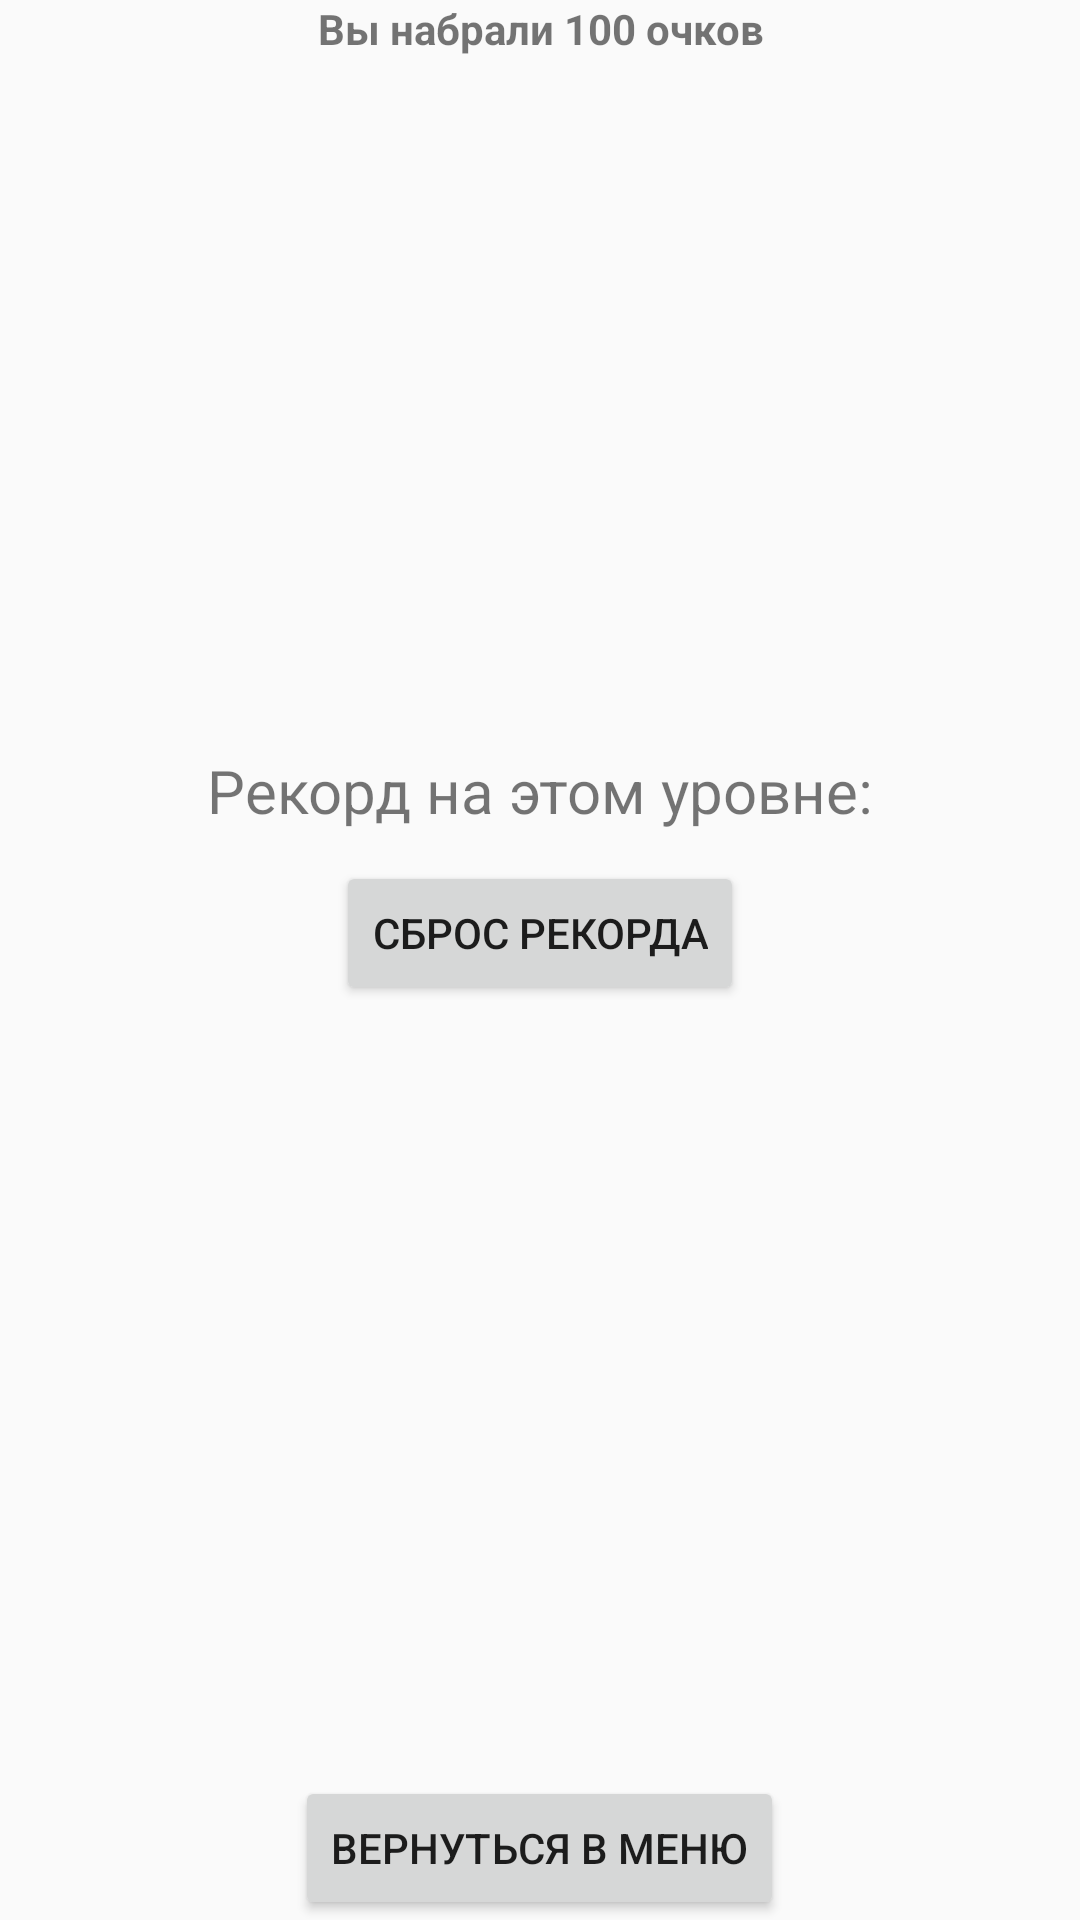

Produce the Android XML layout that renders to this screen, including the resource entries it uses.
<!-- AndroidManifest.xml: application theme AppTheme -->
<!-- res/layout/activity_records2.xml -->
<?xml version="1.0" encoding="utf-8"?>
<RelativeLayout
    android:id="@+id/activity_records"
    xmlns:android="http://schemas.android.com/apk/res/android"
    xmlns:tools="http://schemas.android.com/tools"
    android:layout_width="match_parent"
    android:layout_height="match_parent"
    android:paddingBottom="@dimen/activity_vertical_margin"
    android:paddingLeft="@dimen/activity_horizontal_margin"
    android:paddingRight="@dimen/activity_horizontal_margin"
    android:paddingTop="@dimen/activity_vertical_margin"
    tools:context="ua.com.adr.android.math_for_kids.Records">

    <TextView
        android:text="@string/textview"
        android:layout_width="wrap_content"
        android:layout_height="wrap_content"
        android:layout_alignParentTop="true"
        android:layout_centerHorizontal="true"
        android:layout_marginTop="250sp"
        android:layout_below="@+id/textView33"
        android:id="@+id/hiscore"
        android:textSize="20sp"/>

    <TextView
        android:text="@string/score"
        android:layout_width="wrap_content"
        android:layout_height="wrap_content"
        android:gravity="center"
        android:id="@+id/textView33"
        android:textStyle="bold"
        tools:textSize="34sp"

        android:layout_centerHorizontal="true"
        android:layout_marginBottom="18dp"/>

    <Button
        android:text="@string/buttonBack"
        android:layout_width="wrap_content"
        android:layout_height="wrap_content"
        android:id="@+id/buttonBack"
        android:layout_marginTop="30sp"
        android:layout_alignParentBottom="true"
        android:layout_centerHorizontal="true"/>

    <Button
        android:text="@string/Clear"
        android:layout_width="wrap_content"
        android:layout_height="wrap_content"
        android:id="@+id/buttonClear"
        android:layout_marginTop="10sp"
        android:layout_below="@+id/hiscore"
        android:layout_centerVertical="true"
        android:layout_centerHorizontal="true"/>
</RelativeLayout>
<!-- resources referenced by this layout -->
<resources>
  <string name="Clear">Сброс рекорда</string>
  <string name="buttonBack">Вернуться в меню</string>
  <string name="score">Вы набрали 100 очков</string>
  <string name="textview">Рекорд на этом уровне:</string>
  <style name="AppTheme" parent="Theme.AppCompat.Light.NoActionBar">
          
          <item name="colorPrimary">@color/colorPrimary</item>
          <item name="colorPrimaryDark">@color/colorPrimaryDark</item>
          <item name="colorAccent">@color/colorAccent</item>
      </style>
  <!-- not gathered from this repository: default colours our renderer supplied (Android Studio template values) -->
  <color name="colorPrimary">#FF6200EE</color>
  <color name="colorPrimaryDark">#FF3700B3</color>
  <color name="colorAccent">#FF03DAC5</color>
</resources>
